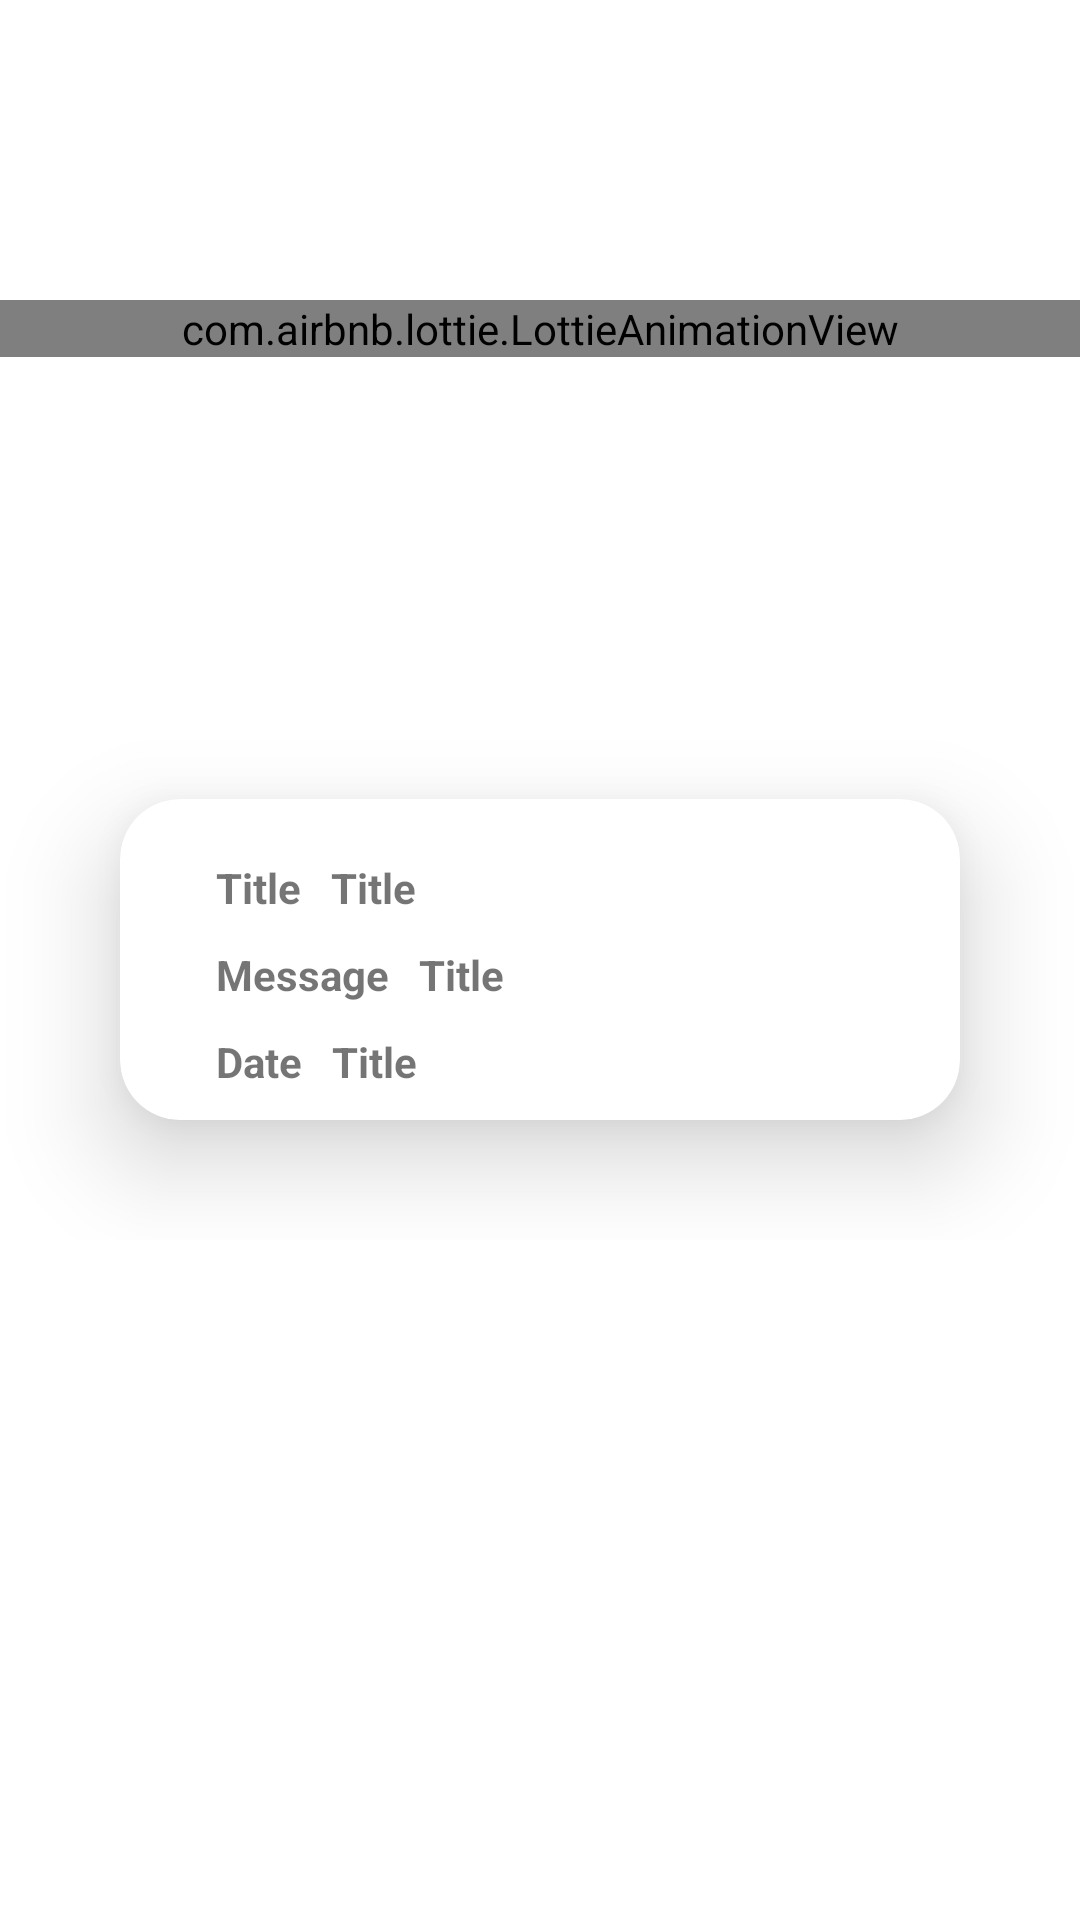

Android layout source for this screen:
<!-- AndroidManifest.xml: application theme Theme.Tikonsil509Admin -->
<!-- res/layout/fragment_details_notification.xml -->
<?xml version="1.0" encoding="utf-8"?>
<androidx.coordinatorlayout.widget.CoordinatorLayout xmlns:android="http://schemas.android.com/apk/res/android"
    xmlns:app="http://schemas.android.com/apk/res-auto"
    xmlns:tools="http://schemas.android.com/tools"
    android:layout_width="match_parent"
    android:layout_height="match_parent"
    tools:context=".ui.fragment.detailsnotification.DetailsNotificationFragment">

    <ImageView
        android:layout_width="wrap_content"
        android:layout_height="wrap_content"
        android:src="@drawable/ic_baseline_arrow_back_ios_24"
        app:tint="@color/colorboton"
        android:layout_margin="15dp"/>

    <RelativeLayout
        android:layout_width="match_parent"
        android:layout_height="150dp"
        android:layout_marginTop="100dp">
        <com.airbnb.lottie.LottieAnimationView
            android:id="@+id/animationView"
            android:layout_width="match_parent"
            android:layout_height="wrap_content"
            app:lottie_url="https://assets3.lottiefiles.com/packages/lf20_yetc7age.json"
            app:lottie_autoPlay="true"
            app:lottie_loop="true"/>
    </RelativeLayout>
    <androidx.constraintlayout.widget.ConstraintLayout
        android:layout_width="match_parent"
        android:layout_height="wrap_content"
        android:layout_gravity="center_vertical">

        <androidx.cardview.widget.CardView
            android:layout_width="match_parent"
            android:layout_height="wrap_content"
            app:layout_constraintBottom_toBottomOf="parent"
            app:layout_constraintEnd_toEndOf="parent"
            app:layout_constraintStart_toStartOf="parent"
            app:layout_constraintTop_toTopOf="parent"
            android:layout_marginHorizontal="40dp"
            android:layout_marginVertical="40dp"
            app:cardCornerRadius="20dp"
            app:cardElevation="20dp">

            <LinearLayout
                android:layout_width="match_parent"
                android:layout_height="wrap_content"
                android:orientation="vertical">

                <LinearLayout
                    android:layout_width="match_parent"
                    android:layout_height="wrap_content"
                    android:orientation="horizontal"
                    android:layout_marginStart="32dp"
                    android:layout_marginEnd="32dp"
                    android:layout_marginTop="20dp"
                    android:layout_marginBottom="10dp">
                    <TextView
                        android:layout_width="wrap_content"
                        android:layout_height="wrap_content"
                       android:text="@string/title"
                        android:textStyle="bold"/>
                    <TextView
                        android:id="@+id/title"
                        android:layout_width="wrap_content"
                        android:layout_height="wrap_content"
                        android:text="@string/title"
                        android:textStyle="bold"
                        android:layout_marginStart="10dp"/>

                </LinearLayout>
                <LinearLayout
                    android:layout_width="match_parent"
                    android:layout_height="wrap_content"
                    android:orientation="horizontal"
                    android:layout_marginBottom="10dp"
                    android:layout_marginStart="32dp"
                    android:layout_marginEnd="32dp">
                    <TextView
                        android:layout_width="wrap_content"
                        android:layout_height="wrap_content"
                        android:text="@string/message"
                        android:textStyle="bold"/>
                    <TextView
                        android:id="@+id/message"
                        android:layout_width="wrap_content"
                        android:layout_height="wrap_content"
                        android:text="@string/title"
                        android:textStyle="bold"
                        android:autoSizeMaxTextSize="@dimen/google_1x"
                        android:layout_marginStart="10dp"/>

                </LinearLayout>

                <LinearLayout
                    android:layout_width="match_parent"
                    android:layout_height="wrap_content"
                    android:orientation="horizontal"
                    android:layout_marginBottom="10dp"
                    android:layout_marginStart="32dp"
                    android:layout_marginEnd="32dp">
                    <TextView
                        android:layout_width="wrap_content"
                        android:layout_height="wrap_content"
                        android:text="@string/date"
                        android:textStyle="bold"/>
                    <TextView
                        android:id="@+id/fechadesolicitud"
                        android:layout_width="wrap_content"
                        android:layout_height="wrap_content"
                        android:text="@string/title"
                        android:textStyle="bold"
                        android:layout_marginStart="10dp"/>

                </LinearLayout>
            </LinearLayout>
        </androidx.cardview.widget.CardView>
    </androidx.constraintlayout.widget.ConstraintLayout>

</androidx.coordinatorlayout.widget.CoordinatorLayout>
<!-- resources referenced by this layout -->
<resources>
  <color name="colorboton">#F9A826</color>
  <string name="date">Date</string>
  <string name="message">Message</string>
  <string name="title">Title</string>
  <style name="Theme.Tikonsil509Admin" parent="Theme.MaterialComponents.Light.NoActionBar">
          
          <item name="colorPrimary">@color/purple_700</item>
          <item name="colorPrimaryVariant">@color/purple_700</item>
          <item name="colorOnPrimary">@color/white</item>
          
          <item name="colorSecondary">@color/teal_200</item>
          <item name="colorSecondaryVariant">@color/teal_700</item>
          <item name="colorOnSecondary">@color/purple_700</item>
          
          <item name="android:statusBarColor" tools:targetApi="l">?attr/colorPrimaryVariant</item>
          
      </style>
  <color name="purple_700">#F9A826</color>
  <color name="white">#FFFFFFFF</color>
  <color name="teal_200">#FF03DAC5</color>
  <color name="teal_700">#FF018786</color>
</resources>
